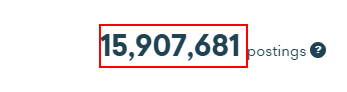
Workflow: EMSI-Data

Step 1: find the element in window 'Job Posting Dashboard - Emsi' (msedge.exe)

Step 2 [then]: click on the heading in window 'Job Posting Dashboard - Emsi' (msedge.exe) (no picture)

Step 3: get-text from the element in window 'Job Posting Dashboard - Emsi' (msedge.exe) (same screen as step 1)

Step 4: find the element in window 'Job Posting Dashboard - Emsi' (msedge.exe) (no picture)

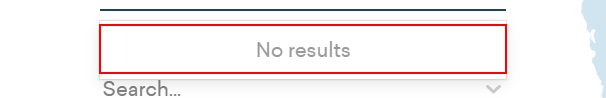
Step 5: find the element 'No results' in window 'Job Posting Dashboard - Emsi' (msedge.exe)

Step 6 [then]: type "%[k(enter)]" into the element in window 'Job Posting Dashboard - Emsi' (msedge.exe) (no picture)

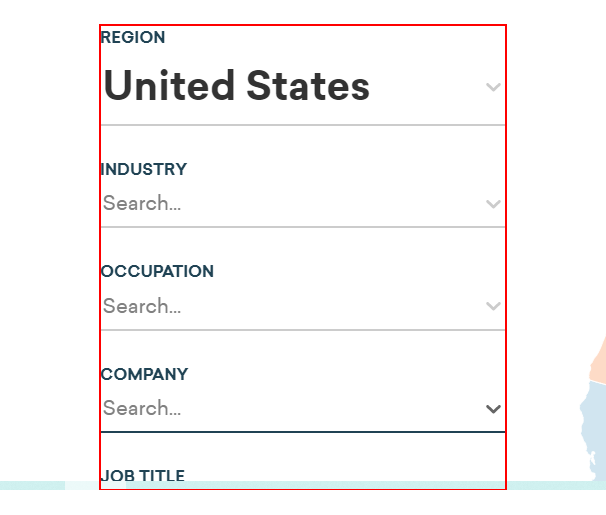
Step 7 [else]: type a value into the element in window 'Job Posting Dashboard - Emsi' (msedge.exe)

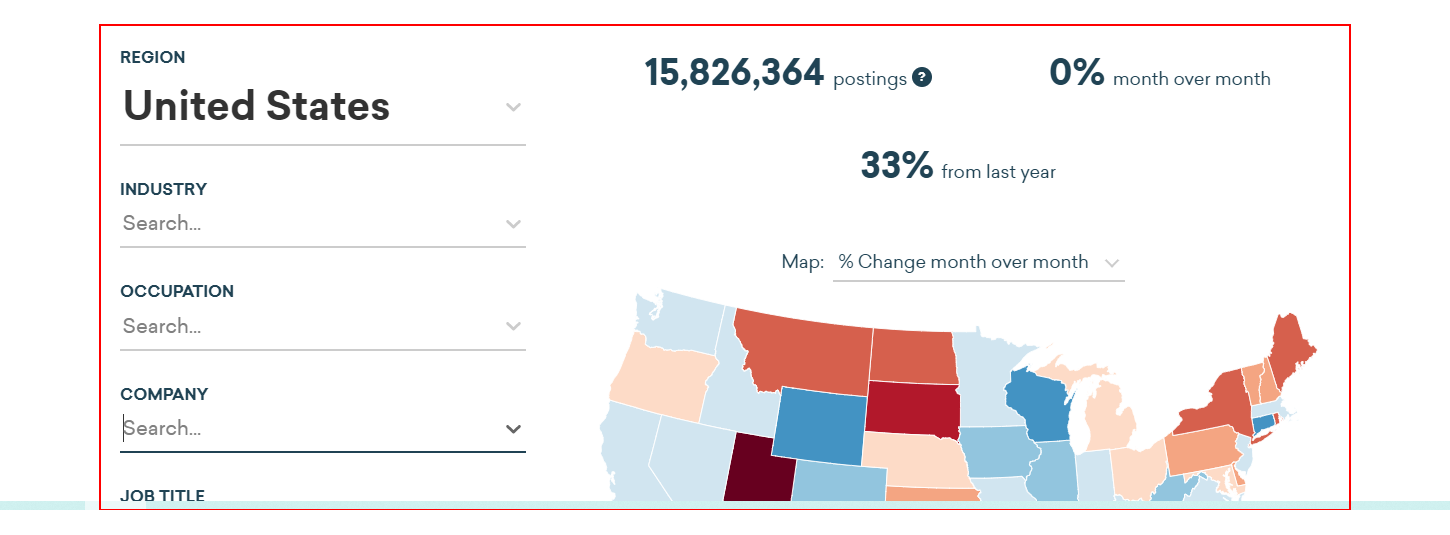
Step 8: type a value into the page in window 'Job Posting Dashboard - Emsi' (msedge.exe)

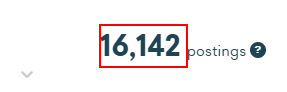
Step 9 [then]: get-text from the element in window 'Job Posting Dashboard - Emsi' (msedge.exe)

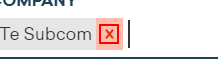
Step 10 [then]: click on the icon in window '*Emsi*' (msedge.exe)

Step 11: get-text from the element in window 'Job Posting Dashboard - Emsi' (msedge.exe) (no picture) (repeated 3 times)

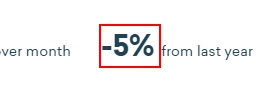
Step 14: get-text from the element in window 'Job Posting Dashboard - Emsi' (msedge.exe)

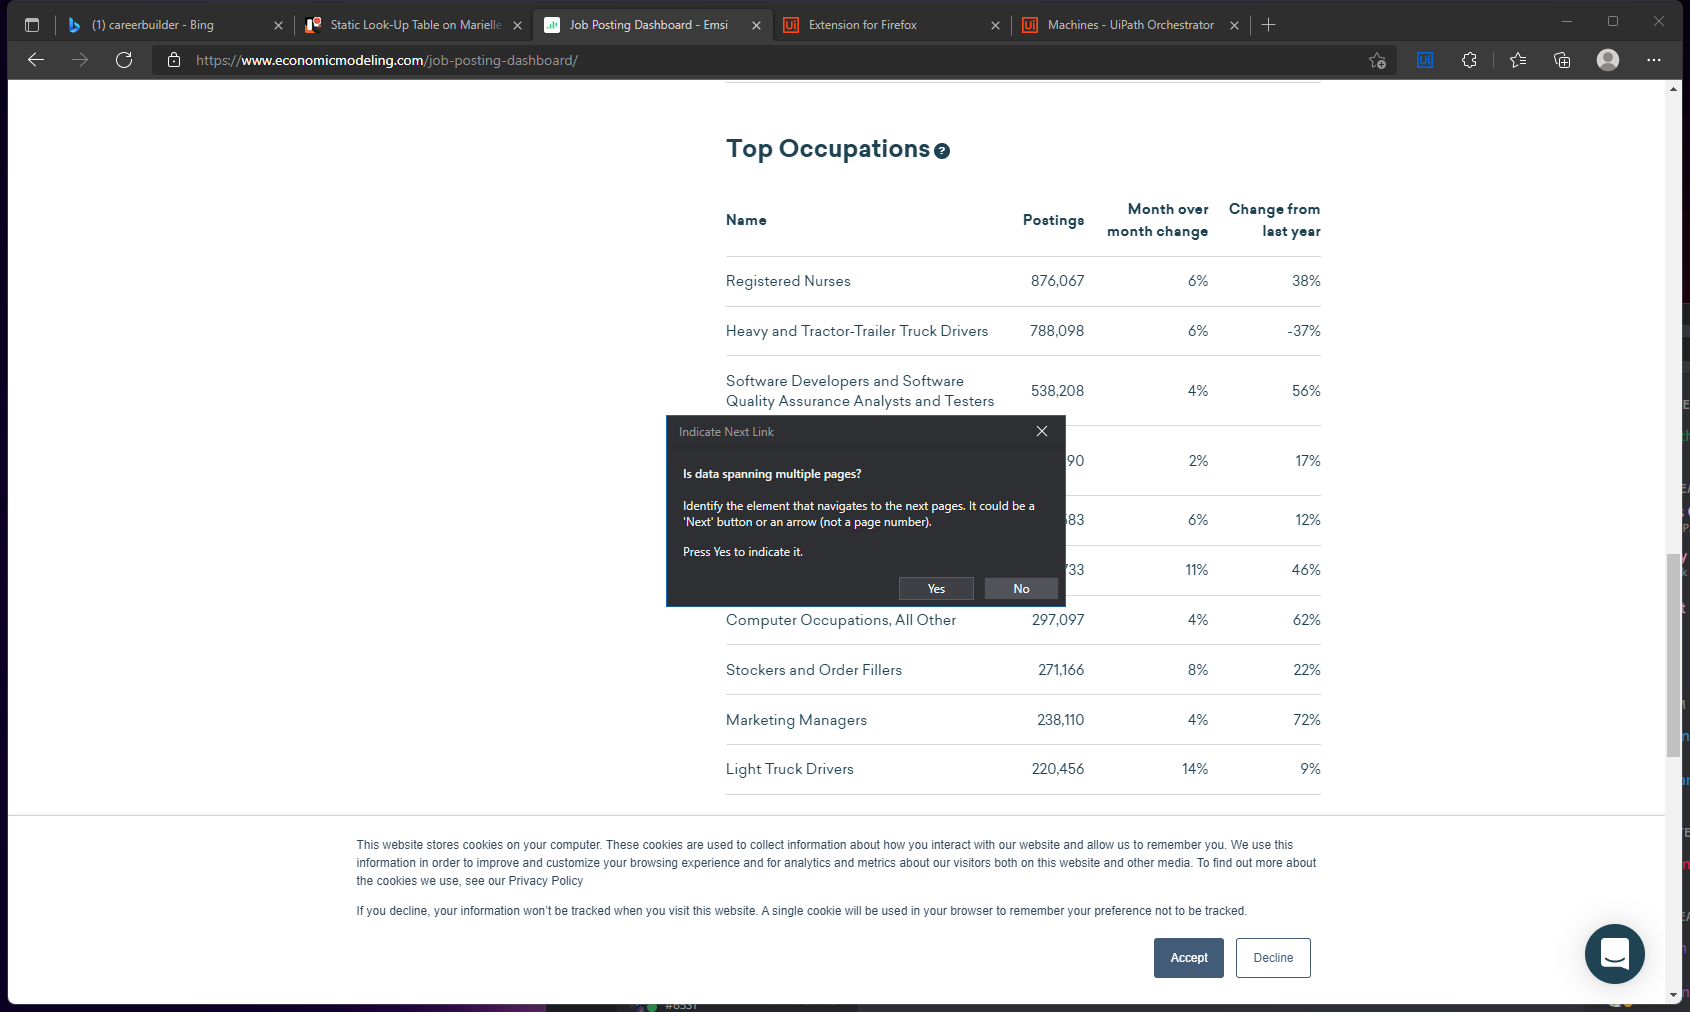
Step 15 [then]: Attach Browser 'JobPostin Page' in window 'Job Posting Dashboard - Emsi' (msedge.exe)

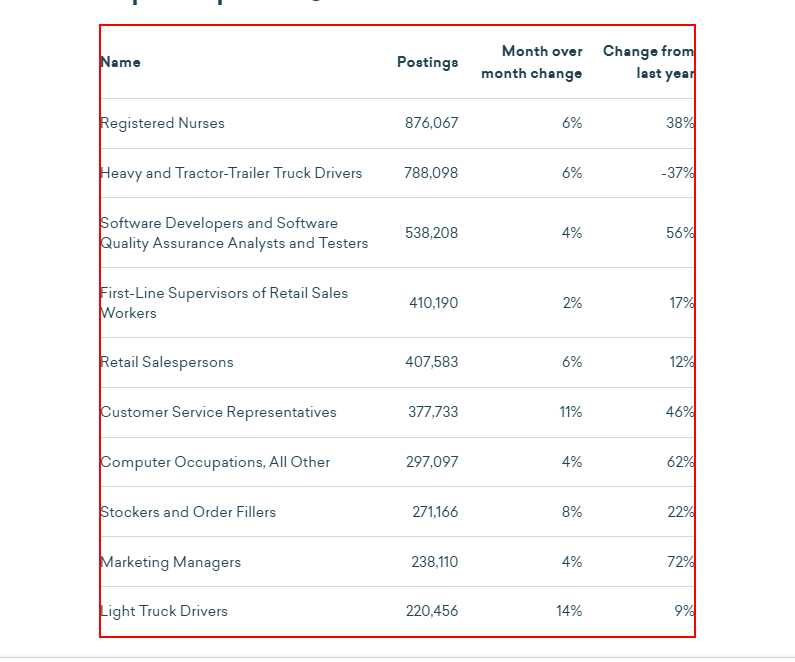
Step 16 [then]: get-text from the table

Step 17 [then]: click on the icon in window '*Emsi*' (msedge.exe) (same screen as step 10)